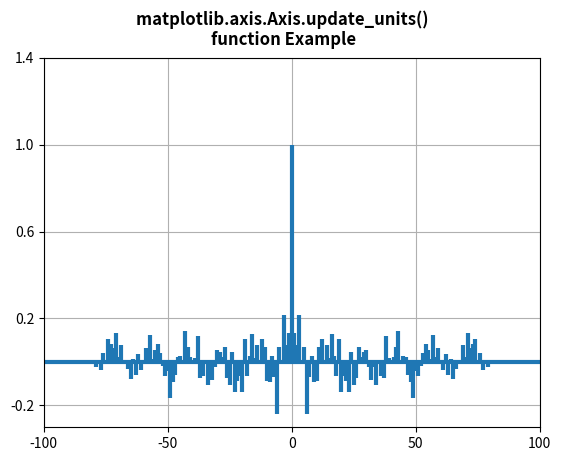

Python code for this plot:
# Implementation of matplotlib function
from matplotlib.axis import Axis
import matplotlib.pyplot as plt
import numpy as np

np.random.seed(10 ** 7)
geeks = np.random.randn(100)

fig, ax = plt.subplots()
ax.acorr(geeks, usevlines=True,
         normed=True,
         maxlags=80, lw=3)

ax.grid(True)

prop = {'xticks': np.array([-100., -50.,
                            0., 50., 100.]),
        'yticks': np.array([-0.2, 0.2,
                            0.6, 1., 1.4]),
        'ylabel': None, 'xlabel': None}

ax.update(prop)

w = Axis.update_units(ax.xaxis, [1, 2, 3, 4, 5])
print(w)

fig.suptitle("""matplotlib.axis.Axis.update_units() 
function Example\n""", fontweight="bold")

plt.show()
